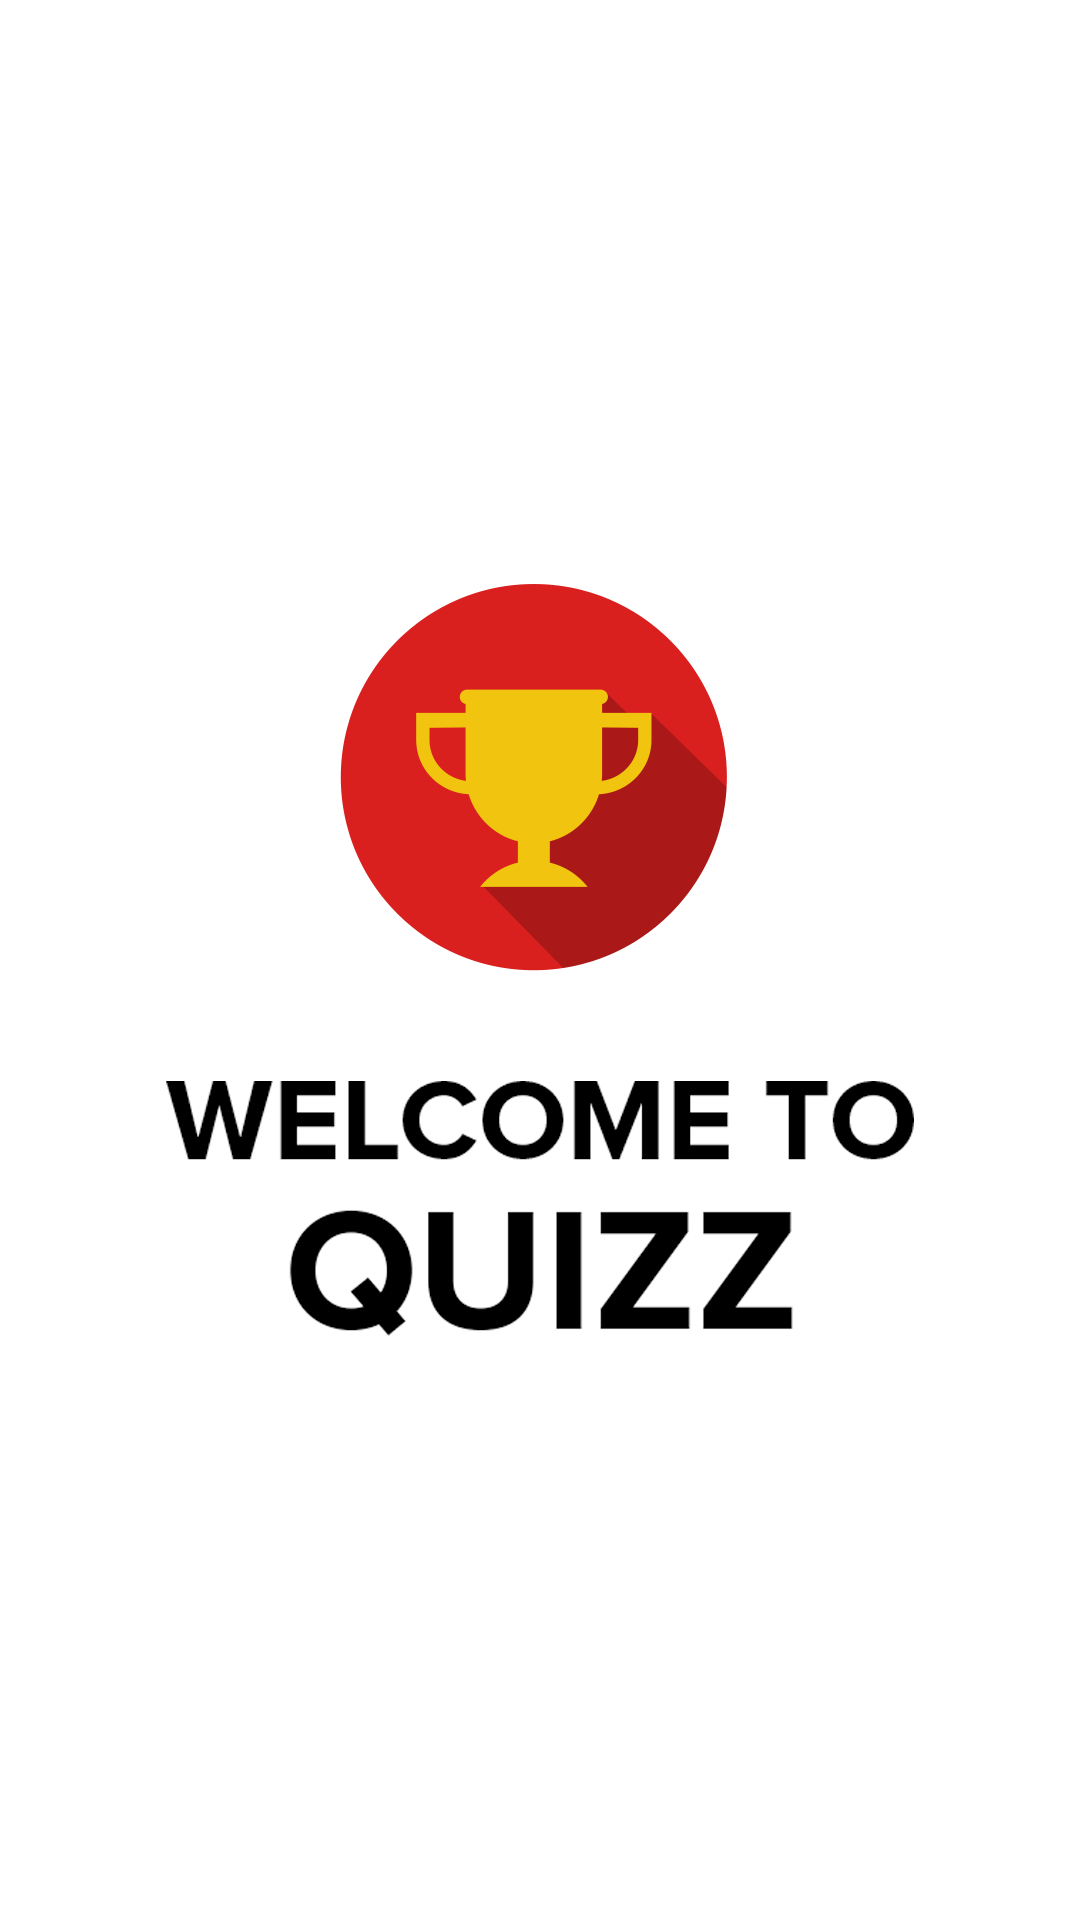

Reconstruct the res/layout file that produces this screen, plus the resources it refers to.
<!-- AndroidManifest.xml: application theme MyMaterialTheme -->
<!-- res/layout/activity_splesh.xml -->
<RelativeLayout xmlns:android="http://schemas.android.com/apk/res/android"
    xmlns:tools="http://schemas.android.com/tools"
    android:layout_width="match_parent"
    android:background="@drawable/splash"
    android:layout_height="match_parent"
    tools:context="com.quizeapp.Splash">


</RelativeLayout>
<!-- resources referenced by this layout -->
<resources>
  <!-- drawable splash: png bitmap (drawable-xxhdpi, 55289 bytes) -->
  <style name="MyMaterialTheme" parent="MyMaterialTheme.Base">
  
      </style>
  <style name="MyMaterialTheme.Base" parent="Theme.AppCompat.Light.DarkActionBar">
          <item name="windowNoTitle">true</item>
          <item name="windowActionBar">false</item>
          <item name="colorPrimary">@color/black</item>
          <item name="colorPrimaryDark">@color/black</item>
          <item name="colorAccent">@color/black</item>
          <item name="android:textCursorDrawable">@drawable/cursor</item>
  
      </style>
  <color name="black">#000000</color>
  <!-- drawable cursor (drawable) -->
  <?xml version="1.0" encoding="utf-8"?>
  <shape xmlns:android="http://schemas.android.com/apk/res/android"
      android:shape="rectangle" >
      <solid android:color="#5856D6" />
      <size android:width="1dp" />
  </shape>
</resources>
